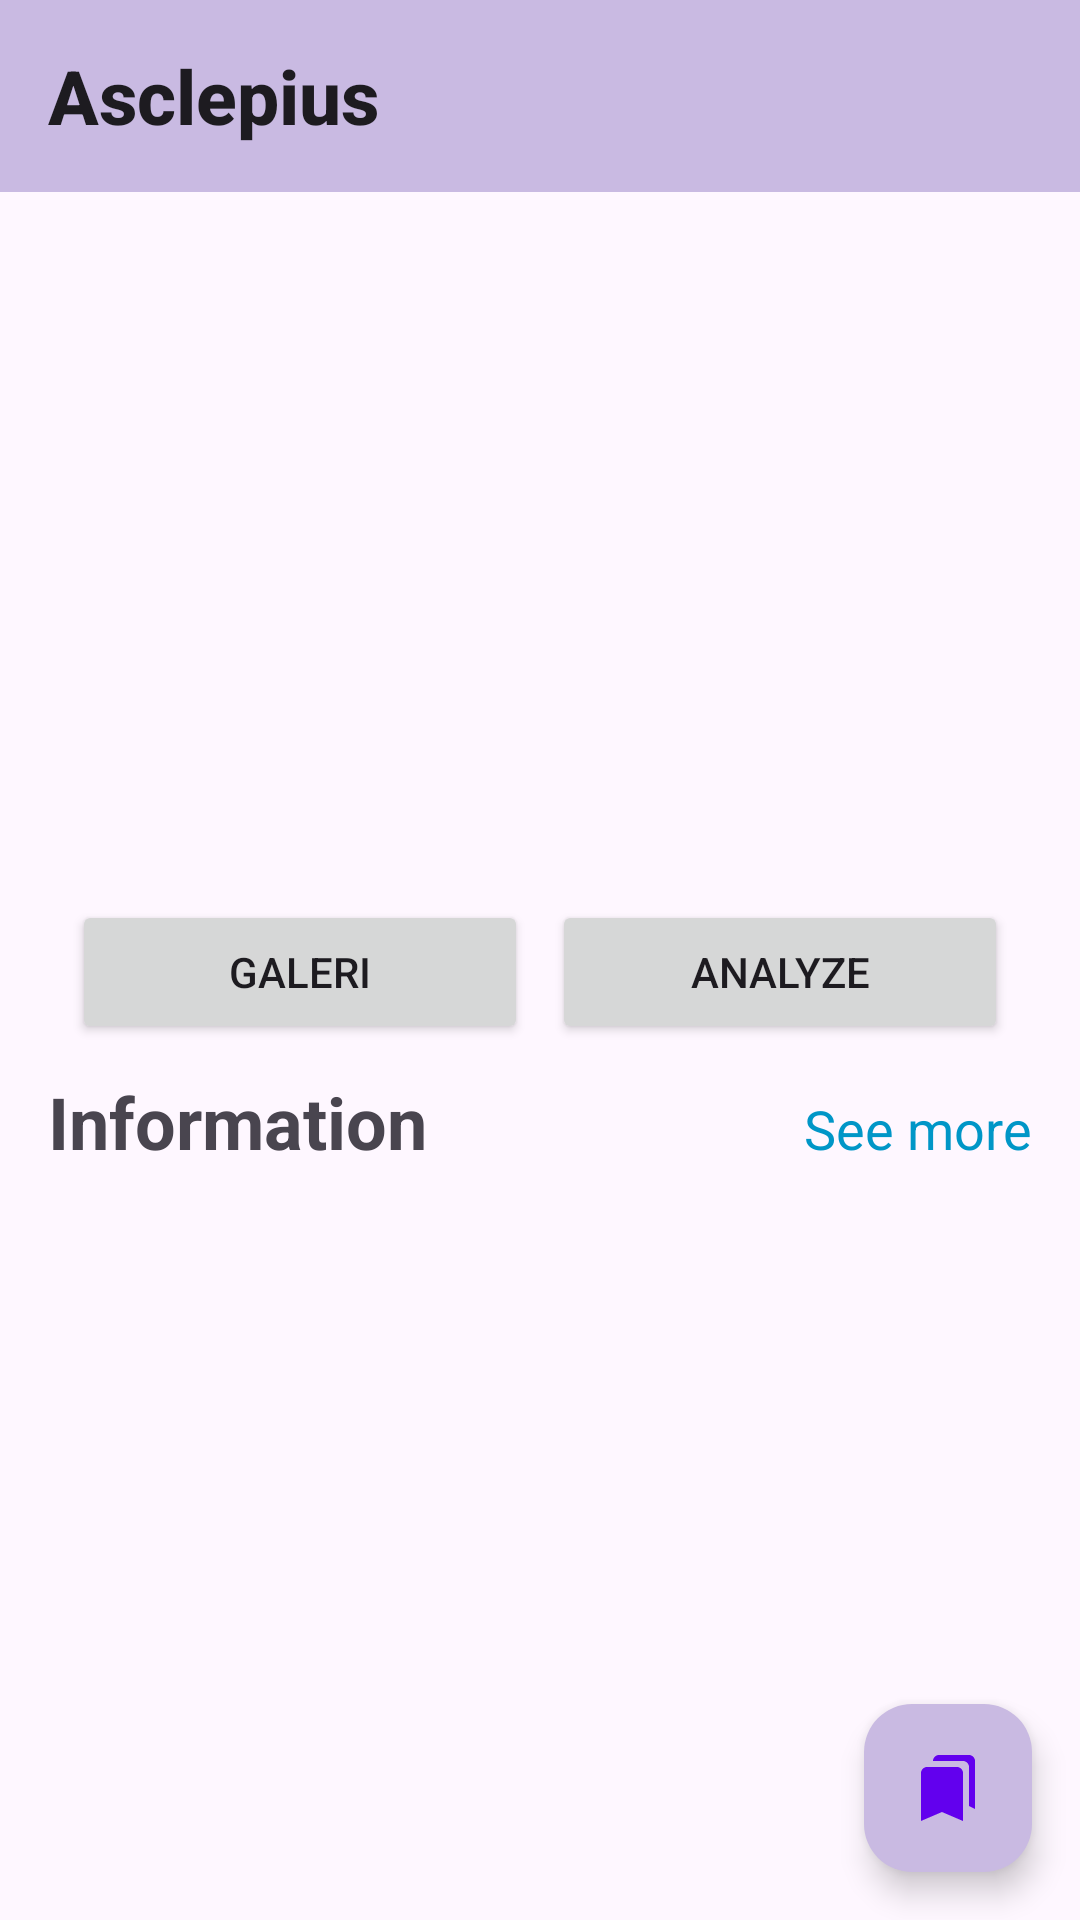

Reconstruct the res/layout file that produces this screen, plus the resources it refers to.
<!-- AndroidManifest.xml: application theme Theme.Asclepius -->
<!-- res/layout/activity_main.xml -->
<?xml version="1.0" encoding="utf-8"?>
<androidx.constraintlayout.widget.ConstraintLayout xmlns:android="http://schemas.android.com/apk/res/android"
    xmlns:app="http://schemas.android.com/apk/res-auto"
    xmlns:tools="http://schemas.android.com/tools"
    android:layout_width="match_parent"
    android:layout_height="match_parent">

    <androidx.appcompat.widget.Toolbar
        android:id="@+id/toolbar"
        android:layout_width="match_parent"
        android:layout_height="?attr/actionBarSize"
        android:background="@color/toolbar_background"
        android:elevation="4dp"
        android:fitsSystemWindows="true"
        tools:ignore="MissingConstraints"
        app:title="@string/app_name"
        app:titleTextAppearance="@style/BoldToolbarTitle"/>

    <ImageView
        android:id="@+id/preview_image_view"
        android:layout_width="0dp"
        android:layout_height="200dp"
        android:layout_marginStart="24dp"
        android:layout_marginTop="24dp"
        android:layout_marginEnd="24dp"
        android:layout_marginBottom="24dp"
        android:scaleType="fitCenter"
        app:layout_constraintTop_toBottomOf="@+id/toolbar"
        app:layout_constraintStart_toStartOf="parent"
        app:layout_constraintEnd_toEndOf="parent"
        app:srcCompat="@drawable/ic_place_holder" />

    <LinearLayout
        android:id="@+id/container_button"
        android:layout_width="0dp"
        android:layout_height="wrap_content"
        android:orientation="horizontal"
        android:layout_marginHorizontal="24dp"
        android:layout_marginTop="12sp"
        app:layout_constraintStart_toStartOf="parent"
        app:layout_constraintEnd_toEndOf="parent"
        app:layout_constraintTop_toBottomOf="@+id/preview_image_view">

        <Button
            android:id="@+id/gallery_button"
            android:layout_width="0dp"
            android:layout_height="wrap_content"
            android:layout_weight="1"
            android:layout_marginEnd="4dp"
            android:text="@string/gallery"
            app:layout_constraintStart_toStartOf="parent"
            app:layout_constraintEnd_toStartOf="@+id/analyze_button" />

        <Button
            android:id="@+id/analyze_button"
            android:layout_width="0dp"
            android:layout_height="wrap_content"
            android:layout_weight="1"
            android:layout_marginStart="4dp"
            android:text="@string/analyze"
            app:layout_constraintStart_toEndOf="@+id/gallery_button"
            app:layout_constraintEnd_toEndOf="parent" />
    </LinearLayout>

    <TextView
        android:id="@+id/tvTitle"
        android:layout_width="wrap_content"
        android:layout_height="wrap_content"
        android:layout_marginTop="16dp"
        android:layout_marginStart="16dp"
        android:text="@string/information"
        android:textSize="24sp"
        android:textStyle="bold"
        app:layout_constraintStart_toStartOf="parent"
        app:layout_constraintBaseline_toBaselineOf="@+id/tvSeeMore" />

    <TextView
        android:id="@+id/tvSeeMore"
        android:layout_width="wrap_content"
        android:layout_height="wrap_content"
        android:text="@string/see_more"
        android:textColor="@color/button_text"
        android:layout_marginTop="16dp"
        android:layout_marginEnd="16dp"
        android:textSize="18sp"
        android:clickable="true"
        android:focusable="true"
        app:layout_constraintEnd_toEndOf="parent"
        app:layout_constraintTop_toBottomOf="@+id/container_button" />

    <androidx.recyclerview.widget.RecyclerView
        android:id="@+id/rvNews"
        android:layout_width="0dp"
        android:layout_height="0dp"
        android:layout_marginTop="8dp"
        android:layout_marginStart="16dp"
        android:layout_marginEnd="16dp"
        android:overScrollMode="never"
        android:scrollbarSize="0dp"
        app:layout_constraintBottom_toTopOf="@+id/fab_bookmark"
        app:layout_constraintEnd_toEndOf="parent"
        app:layout_constraintStart_toStartOf="parent"
        app:layout_constraintTop_toBottomOf="@+id/tvSeeMore" />

    <ProgressBar
        android:id="@+id/progressBar"
        style="?android:attr/progressBarStyle"
        android:layout_width="wrap_content"
        android:layout_height="wrap_content"
        android:visibility="gone"
        app:layout_constraintBottom_toBottomOf="@+id/rvNews"
        app:layout_constraintEnd_toEndOf="@+id/rvNews"
        app:layout_constraintStart_toStartOf="@+id/rvNews"
        app:layout_constraintTop_toTopOf="@+id/rvNews"
        tools:visibility="visible" />


    <com.google.android.material.floatingactionbutton.FloatingActionButton
        android:id="@+id/fab_bookmark"
        android:layout_width="wrap_content"
        android:layout_height="wrap_content"
        android:layout_margin="16dp"
        android:backgroundTint="@color/toolbar_background"
        android:foregroundGravity="bottom"
        app:fabSize="normal"

        app:layout_anchorGravity="bottom|end"
        app:layout_constraintBottom_toBottomOf="parent"
        app:layout_constraintEnd_toEndOf="parent"
        app:srcCompat="@drawable/baseline_bookmarks_24"
        app:tint="@color/design_default_color_primary"/>

</androidx.constraintlayout.widget.ConstraintLayout>
<!-- resources referenced by this layout -->
<resources>
  <color name="button_text">#0096C7</color>
  <color name="toolbar_background">#FFc9bae2</color>
  <!-- drawable baseline_bookmarks_24 (drawable) -->
  <vector xmlns:android="http://schemas.android.com/apk/res/android" android:height="24dp" android:tint="#0092FD" android:viewportHeight="24" android:viewportWidth="24" android:width="24dp">
        
      <path android:fillColor="@android:color/white" android:pathData="M19,18l2,1V3c0,-1.1 -0.9,-2 -2,-2H8.99C7.89,1 7,1.9 7,3h10c1.1,0 2,0.9 2,2v13zM15,5H5c-1.1,0 -2,0.9 -2,2v16l7,-3 7,3V7c0,-1.1 -0.9,-2 -2,-2z"/>
      
  </vector>
  <string name="analyze">Analyze</string>
  <string name="app_name">Asclepius</string>
  <string name="gallery">Galeri</string>
  <string name="information">Information</string>
  <string name="see_more">See more</string>
  <style name="BoldToolbarTitle" parent="TextAppearance.Widget.AppCompat.Toolbar.Title">
          <item name="android:textStyle">bold</item>
          <item name="android:textSize">25dp</item>
      </style>
  <style name="Theme.Asclepius" parent="Base.Theme.Asclepius" />
  <style name="Base.Theme.Asclepius" parent="Theme.Material3.DayNight.NoActionBar">
          
          
      </style>
</resources>
